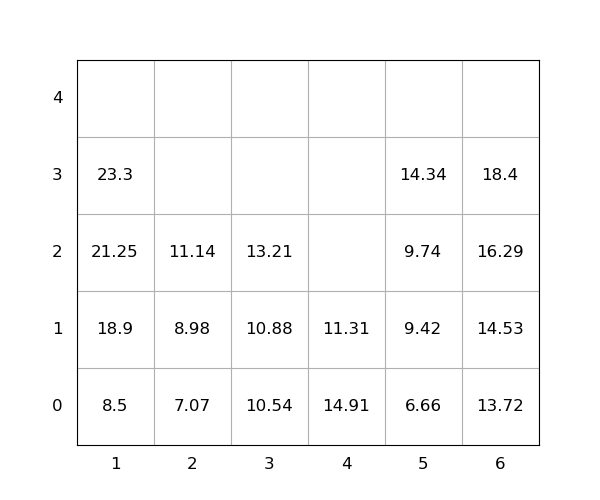

Values plotted in this chart, from the file beside it:
idx, loc_x, loc_y, loc_z, weight, seq, emerg, reloc, size(ft)
1, 4, 0, 0, 14.91, 0, 0, 1.0, 20
2, 5, 0, 0, 6.66, 0, 0, 0, 20
3, 1, 0, 0, 8.5, 0, 0, 0, 20
4, 4, 0, 1, 11.31, 0, 0, 1.0, 20
5, 6, 0, 0, 13.72, 0, 0, 0, 20
6, 6, 0, 1, 14.53, 1, 0, 0, 20
7, 2, 0, 0, 7.07, 2, 0, 0, 20
8, 3, 0, 0, 10.54, 3, 0, 0, 20
9, 5, 0, 1, 9.42, 4, 0, 0, 20
10, 1, 0, 1, 18.9, 5, 0, 0, 20
11, 3, 0, 1, 10.88, 6, 0, 0, 20
12, 1, 0, 2, 21.25, 7, 0, 0, 20
13, 6, 0, 2, 16.29, 8, 0, 0, 20
14, 2, 0, 1, 8.98, 9, 0, 0, 20
15, 2, 0, 2, 11.14, 10, 0, 0, 20
16, 5, 0, 2, 9.74, 11, 0, 0, 20
17, 6, 0, 3, 18.4, 12, 0, 0, 20
18, 5, 0, 3, 14.34, 13, 0, 0, 20
19, 3, 0, 2, 13.21, 14, 0, 0, 20
20, 1, 0, 3, 23.3, 15, 0, 0, 20
